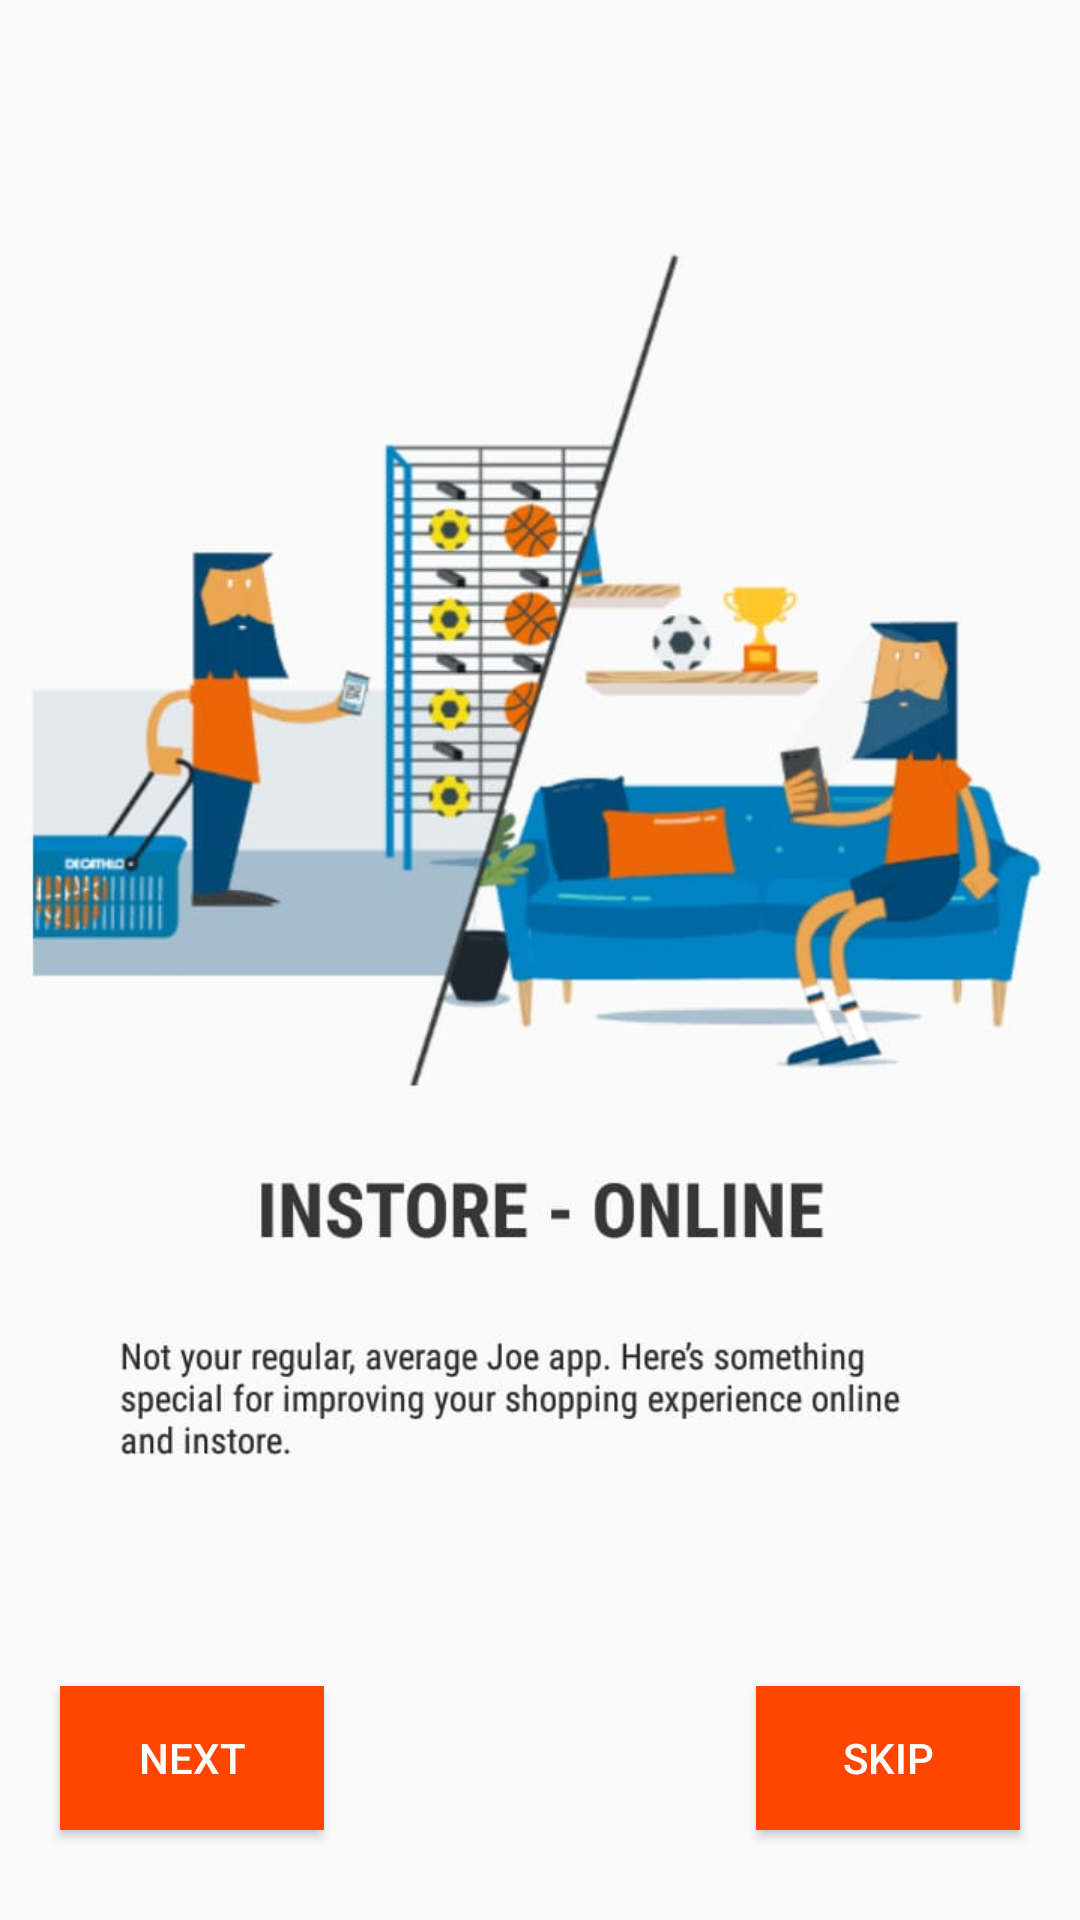

Write the Android layout XML for this screen, with the resource values it uses.
<!-- AndroidManifest.xml: application theme Theme.Decathlonapp -->
<!-- res/layout/gettingstartedscreen1.xml -->
<?xml version="1.0" encoding="utf-8"?>
<androidx.constraintlayout.widget.ConstraintLayout xmlns:android="http://schemas.android.com/apk/res/android"
    xmlns:app="http://schemas.android.com/apk/res-auto"
    xmlns:tools="http://schemas.android.com/tools"
    android:layout_width="match_parent"
    android:layout_height="match_parent"
    tools:context=".IntroductionScreens.GettingStartedScreen1">
               <ImageView
                   android:layout_width="wrap_content"
                   android:layout_height="wrap_content"
                   android:src="@drawable/gs1"
                   tools:ignore="ContentDescription,MissingConstraints" />

    <Button
        android:textColor="@color/white"
        android:background="#ff4500"
        android:text="@string/skip"
        android:layout_marginEnd="20dp"
        android:layout_marginBottom="30dp"
        android:layout_marginStart="20dp"
        app:layout_constraintBottom_toBottomOf="parent"
        app:layout_constraintEnd_toEndOf="parent"
        android:layout_width="wrap_content"
        android:layout_height="wrap_content"
         />

    <Button
        android:layout_marginBottom="30dp"
        android:layout_marginStart="20dp"
        app:layout_constraintStart_toStartOf="parent"
        app:layout_constraintBottom_toBottomOf="parent"
        android:id="@+id/btnnext"
        android:textColor="@color/white"
        android:background="#ff4500"
        android:layout_width="wrap_content"
        android:layout_height="wrap_content"
        android:text="@string/next"
       />
</androidx.constraintlayout.widget.ConstraintLayout>
<!-- resources referenced by this layout -->
<resources>
  <!-- drawable gs1: jpeg bitmap (drawable-v24, 48325 bytes) -->
  <string name="next">next</string>
  <string name="skip">skip</string>
  <style name="Theme.Decathlonapp" parent="Theme.AppCompat.Light.NoActionBar">
          
          <item name="colorPrimary">@color/purple_500</item>
          <item name="colorPrimaryVariant">@color/purple_700</item>
          <item name="colorOnPrimary">@color/white</item>
          
          <item name="colorSecondary">@color/teal_200</item>
          <item name="colorSecondaryVariant">@color/teal_700</item>
          <item name="colorOnSecondary">@color/black</item>
          
          <item name="android:statusBarColor" tools:targetApi="l">@color/black</item>
          
      </style>
  <!-- not gathered from this repository: default colours our renderer supplied (Android Studio template values) -->
  <color name="purple_500">#FF6200EE</color>
  <color name="purple_700">#FF3700B3</color>
  <color name="teal_200">#FF03DAC5</color>
  <color name="teal_700">#FF018786</color>
  <color name="black">#FF000000</color>
  <color name="white">#FFFFFFFF</color>
</resources>
